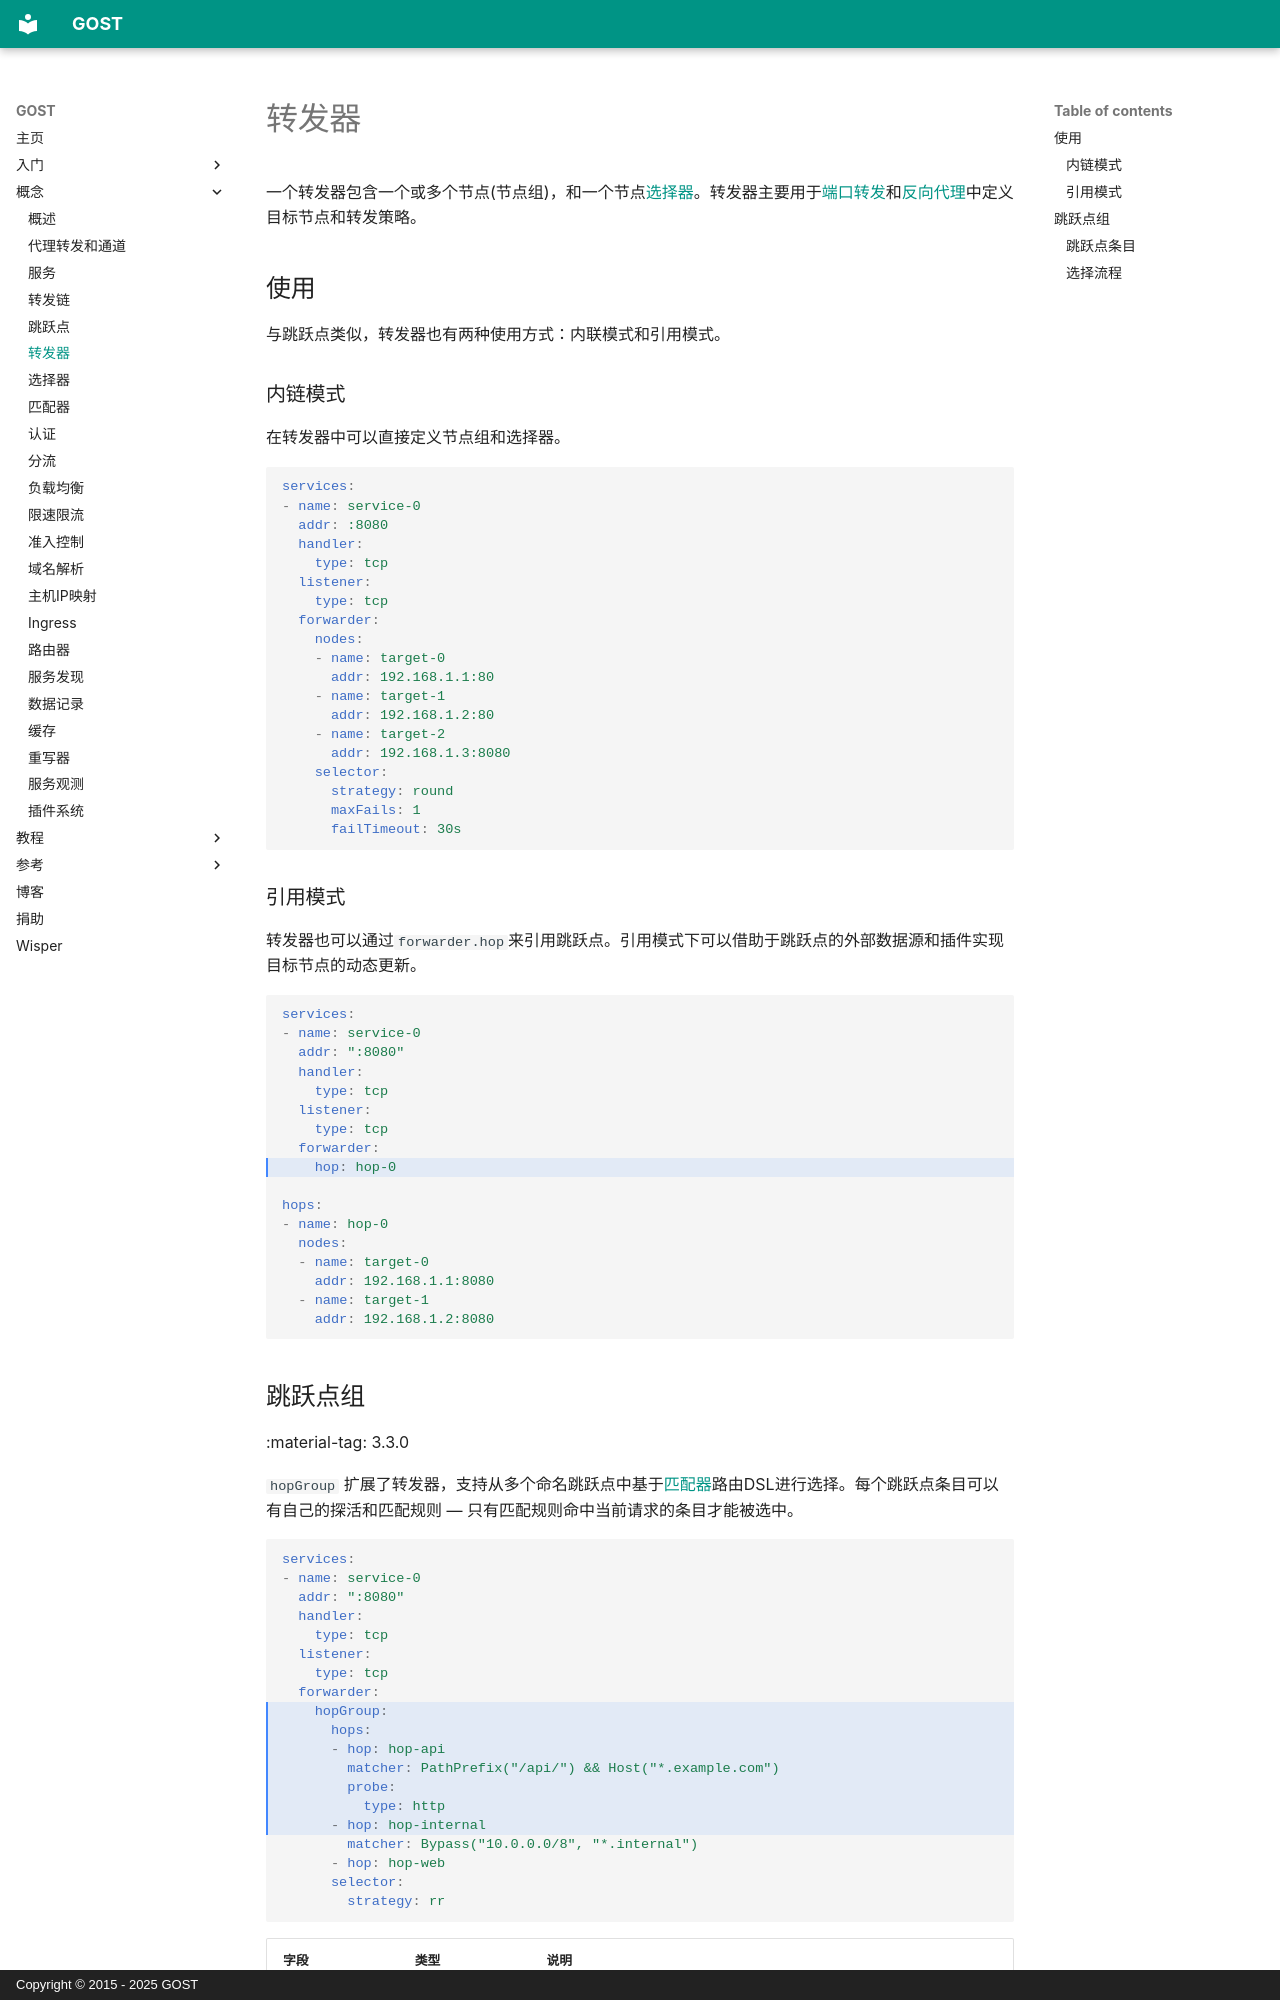

repository: go-gost/docs · page: concepts/forwarder/index.html · generator: mkdocs · copyright: Copyright © 2015 - 2025 GOST

---
comments: true
---

# 转发器

一个转发器包含一个或多个节点(节点组)，和一个节点[选择器](selector.md)。转发器主要用于[端口转发](../tutorials/port-forwarding.md)和[反向代理](../tutorials/reverse-proxy.md)中定义目标节点和转发策略。

## 使用

与跳跃点类似，转发器也有两种使用方式：内联模式和引用模式。

### 内链模式

在转发器中可以直接定义节点组和选择器。

```yaml
services:
- name: service-0
  addr: :8080
  handler:
    type: tcp
  listener:
    type: tcp
  forwarder:
    nodes:
    - name: target-0
      addr: 192.168.1.1:80
    - name: target-1
      addr: 192.168.1.2:80
    - name: target-2
      addr: 192.168.1.3:8080
    selector:
      strategy: round
      maxFails: 1
      failTimeout: 30s
```

### 引用模式

转发器也可以通过`forwarder.hop`来引用跳跃点。引用模式下可以借助于跳跃点的外部数据源和插件实现目标节点的动态更新。

```yaml hl_lines="9"
services:
- name: service-0
  addr: ":8080"
  handler:
    type: tcp 
  listener:
    type: tcp
  forwarder:
    hop: hop-0

hops:
- name: hop-0
  nodes:
  - name: target-0
    addr: 192.168.1.1:8080
  - name: target-1
    addr: 192.168.1.2:8080
```
